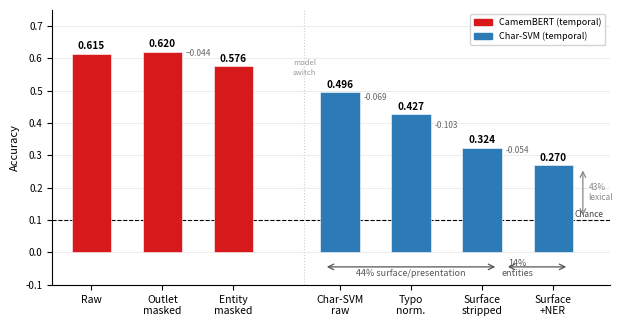

Source code (Python): (Note: this script raises an exception after producing the figure.)
"""
Decomposition waterfall v2:
- CamemBERT stages (red): Raw, Outlet-masked, Entity-masked
- Visual gap + model-switch label
- Char-SVM stages (blue): Raw (0.496), Typo-norm, Surface-stripped, Surface+NER
- Correct 44%/14%/43% brackets over char-SVM stages only
- No cross-model delta annotation
"""
import matplotlib
matplotlib.use('Agg')
import matplotlib.pyplot as plt
import matplotlib.patches as mpatches
import numpy as np

plt.rcParams.update({"pdf.fonttype": 42, "ps.fonttype": 42})

CHANCE = 0.100

# Two groups; gap between them
# x positions: 0,1,2 for CamemBERT; 3.6,4.6,5.6,6.6 for char-SVM (0.6 gap)
cb_stages  = [("Raw",            0.615), ("Outlet\nmasked", 0.620), ("Entity\nmasked", 0.576)]
svm_stages = [("Char-SVM\nraw",  0.496), ("Typo\nnorm.",   0.427), ("Surface\nstripped", 0.324), ("Surface\n+NER", 0.270)]

cb_x  = np.array([0, 1, 2])
svm_x = np.array([3.5, 4.5, 5.5, 6.5])

CB_COL  = "#d7191c"
SVM_COL = "#2c7bb6"
W = 0.55

fig, ax = plt.subplots(figsize=(6.2, 3.2))

# Draw bars
for xi, (lbl, acc) in zip(cb_x, cb_stages):
    ax.bar(xi, acc, color=CB_COL, width=W, zorder=3, edgecolor='white', linewidth=0.4)
    ax.text(xi, acc + 0.008, f"{acc:.3f}", ha='center', va='bottom', fontsize=7.2, fontweight='bold')

for xi, (lbl, acc) in zip(svm_x, svm_stages):
    ax.bar(xi, acc, color=SVM_COL, width=W, zorder=3, edgecolor='white', linewidth=0.4)
    ax.text(xi, acc + 0.008, f"{acc:.3f}", ha='center', va='bottom', fontsize=7.2, fontweight='bold')

# Chance line
ax.axhline(CHANCE, color='black', linewidth=0.8, linestyle='--', zorder=2)
ax.text(6.8, CHANCE + 0.01, 'Chance', fontsize=6, color='#444')

# Small delta annotations within char-SVM group
svm_accs = [s[1] for s in svm_stages]
for i in range(1, len(svm_stages)):
    diff = svm_accs[i] - svm_accs[i-1]
    mid_x = (svm_x[i-1] + svm_x[i]) / 2
    mid_y = (svm_accs[i-1] + svm_accs[i]) / 2 + 0.01
    ax.text(mid_x, mid_y, f"{diff:+.3f}", fontsize=6, ha='center', color='#666', style='italic')

# Small delta within CamemBERT (entity masking only — outlet masking is essentially 0)
ax.text((cb_x[1]+cb_x[2])/2, (0.620+0.576)/2 + 0.01, "−0.044", fontsize=6, ha='center', color='#666', style='italic')

# ---- Decomposition brackets (char-SVM above-chance margin = 0.396) ----
MARGIN = svm_accs[0] - CHANCE  # 0.396

# 44% presentation: from SVM raw (0.496) → surface stripped (0.324)
# Shown as a brace spanning svm_x[0] to svm_x[2]
brace_y = -0.045
ax.annotate("", xy=(svm_x[0]-W/2+0.05, brace_y), xytext=(svm_x[2]+W/2-0.05, brace_y),
            xycoords='data', textcoords='data',
            arrowprops=dict(arrowstyle='<->', color='#555', lw=0.9))
ax.text((svm_x[0]+svm_x[2])/2, brace_y - 0.028, "44% surface/presentation",
        ha='center', fontsize=6.5, color='#555')

# 14% entities: surface stripped → surface+NER
ax.annotate("", xy=(svm_x[2]+W/2+0.05, brace_y), xytext=(svm_x[3]-W/2-0.05+0.55, brace_y),
            xycoords='data', textcoords='data',
            arrowprops=dict(arrowstyle='<->', color='#555', lw=0.9))
ax.text((svm_x[2]+svm_x[3])/2, brace_y - 0.028, "14%\nentities",
        ha='center', fontsize=6.5, color='#555')

# 43% lexical residual: bracket from 0.270 down to chance
res_x = svm_x[3] + 0.42
ax.annotate("", xy=(res_x, CHANCE + 0.005), xytext=(res_x, svm_accs[3] - 0.008),
            arrowprops=dict(arrowstyle='<->', color='#888', lw=0.9))
ax.text(res_x + 0.08, (CHANCE + svm_accs[3]) / 2, "43%\nlexical", fontsize=6, color='#888', va='center')

# Model-switch label between groups
ax.text(3.0, 0.55, "model\nswitch", fontsize=5.5, ha='center', color='#999', style='italic')
ax.axvline(3.0, color='#ccc', linewidth=0.8, linestyle=':', zorder=1)

# X-tick labels
all_x   = list(cb_x) + list(svm_x)
all_lbl = [s[0] for s in cb_stages] + [s[0] for s in svm_stages]
ax.set_xticks(all_x)
ax.set_xticklabels(all_lbl, fontsize=7.5)
ax.set_ylabel("Accuracy", fontsize=8)
ax.set_ylim(-0.10, 0.75)
ax.set_xlim(-0.55, 7.3)
ax.yaxis.set_tick_params(labelsize=7)
ax.spines['top'].set_visible(False)
ax.spines['right'].set_visible(False)
ax.grid(axis='y', linewidth=0.4, color='#ddd', zorder=0)

patch_cb  = mpatches.Patch(color=CB_COL,  label='CamemBERT (temporal)')
patch_svm = mpatches.Patch(color=SVM_COL, label='Char-SVM (temporal)')
ax.legend(handles=[patch_cb, patch_svm], fontsize=6.5, loc='upper right',
          framealpha=0.85, edgecolor='#ccc')

plt.tight_layout(pad=0.5)
from pathlib import Path
_OUT_DIR = Path(__file__).resolve().parent.parent / "paper" / "figures"
_OUT_DIR.mkdir(parents=True, exist_ok=True)
out = str(_OUT_DIR / "fig_decomp_waterfall.pdf")
plt.savefig(out, format='pdf', bbox_inches='tight', dpi=300)
print("Saved waterfall v2")
